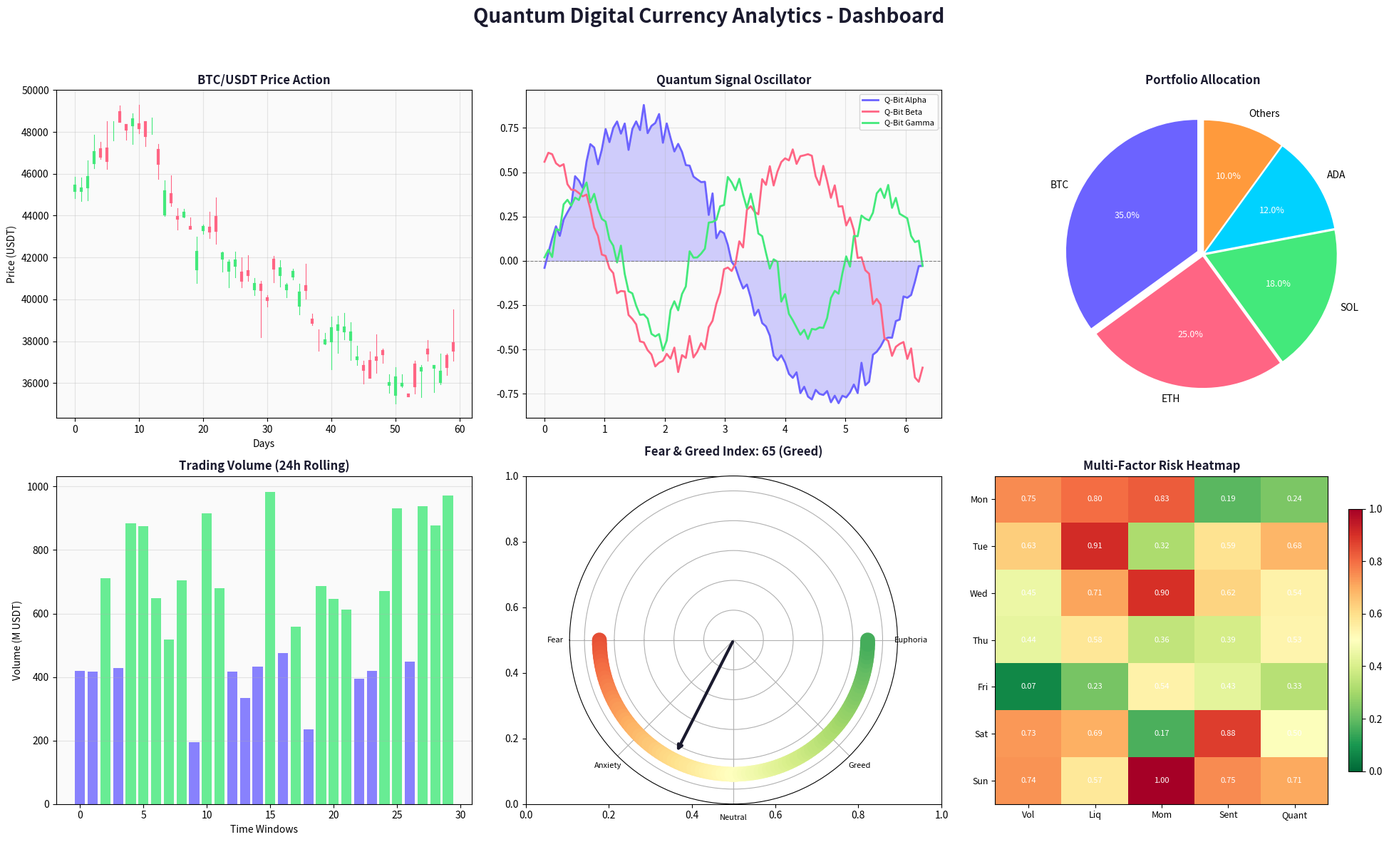
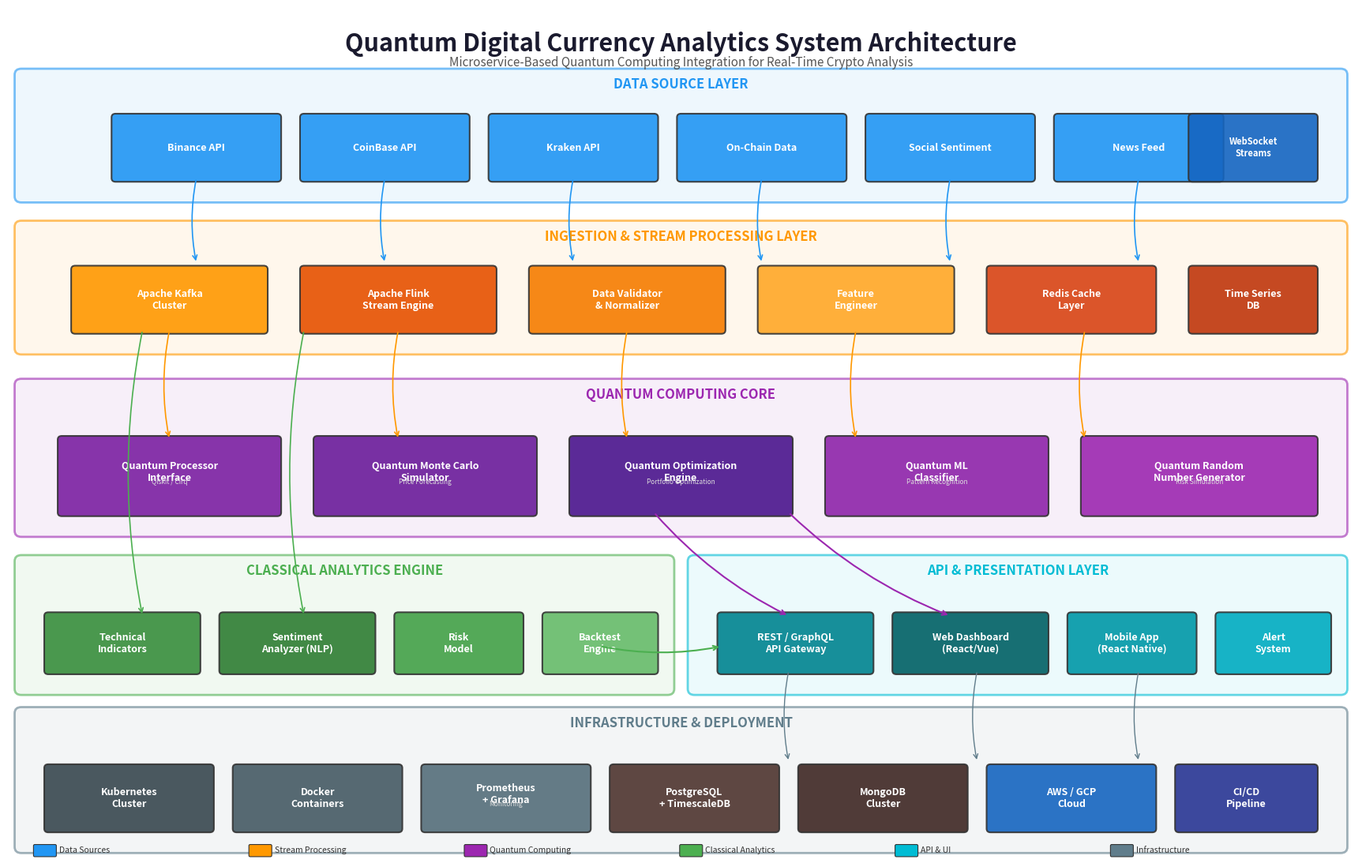

The script that saved these images, in order:
import matplotlib
matplotlib.use('Agg')
import matplotlib.pyplot as plt
import matplotlib.patches as mpatches
from matplotlib.patches import FancyBboxPatch, FancyArrowPatch
import numpy as np
import os

desktop = os.path.join(os.path.expanduser('~'), 'Desktop')
os.makedirs(desktop, exist_ok=True)

# ============================================================
# IMAGE 1: Main Dashboard with Charts
# ============================================================
fig1, axes = plt.subplots(2, 3, figsize=(20, 12))
fig1.suptitle('Quantum Digital Currency Analytics - Dashboard', 
              fontsize=20, fontweight='bold', color='#1a1a2e', y=0.98)

colors = {
    'primary': '#6C63FF',
    'secondary': '#FF6584',
    'accent': '#43E97B',
    'dark': '#1a1a2e',
    'light': '#f0f0f5',
    'cyan': '#00D2FF',
    'orange': '#FF9A3C'
}

# Chart 1: Price Candlestick-like chart
ax1 = axes[0, 0]
np.random.seed(42)
days = 60
base = 45000
prices = base + np.cumsum(np.random.randn(days) * 800)
opens = prices + np.random.randn(days) * 400
highs = np.maximum(prices, opens) + np.abs(np.random.randn(days) * 600)
lows = np.minimum(prices, opens) - np.abs(np.random.randn(days) * 600)

for i in range(days):
    color = '#43E97B' if prices[i] >= opens[i] else '#FF6584'
    ax1.plot([i, i], [lows[i], highs[i]], color=color, linewidth=0.8)
    ax1.plot([i, i], [min(opens[i], prices[i]), max(opens[i], prices[i])], 
             color=color, linewidth=3)

ax1.set_title('BTC/USDT Price Action', fontsize=12, fontweight='bold', color=colors['dark'])
ax1.set_xlabel('Days')
ax1.set_ylabel('Price (USDT)')
ax1.grid(True, alpha=0.3)
ax1.set_facecolor('#fafafa')

# Chart 2: Quantum Signal Strength
ax2 = axes[0, 1]
signal_x = np.linspace(0, 2*np.pi, 100)
signal_y1 = np.sin(signal_x) * 0.8 + np.random.randn(100) * 0.05
signal_y2 = np.cos(signal_x * 1.5) * 0.6 + np.random.randn(100) * 0.05
signal_y3 = np.sin(signal_x * 2.5) * 0.4 + np.random.randn(100) * 0.05

ax2.fill_between(signal_x, signal_y1, alpha=0.3, color=colors['primary'])
ax2.plot(signal_x, signal_y1, color=colors['primary'], linewidth=2, label='Q-Bit Alpha')
ax2.plot(signal_x, signal_y2, color=colors['secondary'], linewidth=2, label='Q-Bit Beta')
ax2.plot(signal_x, signal_y3, color=colors['accent'], linewidth=2, label='Q-Bit Gamma')
ax2.axhline(y=0, color='gray', linestyle='--', linewidth=0.8)
ax2.set_title('Quantum Signal Oscillator', fontsize=12, fontweight='bold', color=colors['dark'])
ax2.legend(fontsize=8)
ax2.grid(True, alpha=0.3)
ax2.set_facecolor('#fafafa')

# Chart 3: Portfolio Allocation Pie
ax3 = axes[0, 2]
sizes = [35, 25, 18, 12, 10]
labels = ['BTC', 'ETH', 'SOL', 'ADA', 'Others']
explode = (0.05, 0.02, 0.02, 0.02, 0.02)
wedges, texts, autotexts = ax3.pie(sizes, explode=explode, labels=labels,
                                    autopct='%1.1f%%', startangle=90,
                                    colors=[colors['primary'], colors['secondary'],
                                            colors['accent'], colors['cyan'], colors['orange']])
for text in texts:
    text.set_fontsize(10)
for autotext in autotexts:
    autotext.set_fontsize(9)
    autotext.set_color('white')
ax3.set_title('Portfolio Allocation', fontsize=12, fontweight='bold', color=colors['dark'])

# Chart 4: Volume Bar Chart
ax4 = axes[1, 0]
volume_data = np.random.randint(100, 1000, 30)
bar_colors = [colors['accent'] if volume_data[i] > 500 else colors['primary'] for i in range(30)]
ax4.bar(range(30), volume_data, color=bar_colors, alpha=0.8)
ax4.set_title('Trading Volume (24h Rolling)', fontsize=12, fontweight='bold', color=colors['dark'])
ax4.set_xlabel('Time Windows')
ax4.set_ylabel('Volume (M USDT)')
ax4.grid(True, alpha=0.3, axis='y')
ax4.set_facecolor('#fafafa')

# Chart 5: Fear & Greed Index Gauge
ax5 = axes[1, 1]
theta = np.linspace(0, np.pi, 100)
r = np.ones_like(theta)
ax5 = fig1.add_subplot(2, 3, 5, projection='polar')
ax5.set_theta_zero_location('W')
ax5.set_theta_direction(1)

# Color gradient for gauge
gradient_colors = plt.cm.RdYlGn(np.linspace(0.15, 0.85, 100))
for i in range(99):
    ax5.plot(theta[i:i+2], [0.9, 0.9], color=gradient_colors[i], linewidth=15, solid_capstyle='round')

# Needle at "Greed" position (65/100)
needle_angle = np.pi * 0.35
ax5.annotate('', xy=(needle_angle, 0.85), xytext=(0, 0),
            arrowprops=dict(arrowstyle='->', color=colors['dark'], lw=3))
ax5.set_ylim(0, 1.1)
ax5.set_yticklabels([])
ax5.set_xticks([0, np.pi/4, np.pi/2, 3*np.pi/4, np.pi])
ax5.set_xticklabels(['Fear', 'Anxiety', 'Neutral', 'Greed', 'Euphoria'], fontsize=8)
ax5.set_title('Fear & Greed Index: 65 (Greed)', fontsize=12, fontweight='bold', 
              color=colors['dark'], pad=20)

# Chart 6: Risk Heatmap
ax6 = axes[1, 2]
risk_data = np.random.rand(7, 5)
im = ax6.imshow(risk_data, cmap='RdYlGn_r', aspect='auto', vmin=0, vmax=1)
ax6.set_xticks(range(5))
ax6.set_xticklabels(['Vol', 'Liq', 'Mom', 'Sent', 'Quant'], fontsize=9)
ax6.set_yticks(range(7))
ax6.set_yticklabels(['Mon', 'Tue', 'Wed', 'Thu', 'Fri', 'Sat', 'Sun'], fontsize=9)
for i in range(7):
    for j in range(5):
        ax6.text(j, i, f'{risk_data[i, j]:.2f}', ha='center', va='center', fontsize=8, color='white')
plt.colorbar(im, ax=ax6, shrink=0.8)
ax6.set_title('Multi-Factor Risk Heatmap', fontsize=12, fontweight='bold', color=colors['dark'])

plt.tight_layout(rect=[0, 0, 1, 0.95])
path1 = os.path.join(desktop, 'quantum_crypto_dashboard.png')
fig1.savefig(path1, dpi=200, bbox_inches='tight', facecolor='white')
plt.close(fig1)
print(f"Image 1 saved: {path1}")

# ============================================================
# IMAGE 2: System Architecture Diagram
# ============================================================
fig2, ax = plt.subplots(1, 1, figsize=(22, 14))
ax.set_xlim(0, 100)
ax.set_ylim(0, 70)
ax.axis('off')
ax.set_facecolor('#f8f9ff')

# Title
ax.text(50, 67, 'Quantum Digital Currency Analytics System Architecture',
        fontsize=22, fontweight='bold', ha='center', va='center', color='#1a1a2e')
ax.text(50, 65.5, 'Microservice-Based Quantum Computing Integration for Real-Time Crypto Analysis',
        fontsize=11, ha='center', va='center', color='#555')

def draw_box(ax, x, y, w, h, text, color, fontsize=10, subtext=None):
    box = FancyBboxPatch((x, y), w, h, boxstyle="round,pad=0.3",
                          facecolor=color, edgecolor='#333', linewidth=1.5, alpha=0.9)
    ax.add_patch(box)
    if subtext:
        ax.text(x + w/2, y + h/2 + 0.3, text, fontsize=fontsize, fontweight='bold',
                ha='center', va='center', color='white')
        ax.text(x + w/2, y + h/2 - 0.5, subtext, fontsize=fontsize-3,
                ha='center', va='center', color='#ddd')
    else:
        ax.text(x + w/2, y + h/2, text, fontsize=fontsize, fontweight='bold',
                ha='center', va='center', color='white')

def draw_section(ax, x, y, w, h, title, color_edge, color_bg='#f0f4ff'):
    rect = FancyBboxPatch((x, y), w, h, boxstyle="round,pad=0.5",
                           facecolor=color_bg, edgecolor=color_edge, linewidth=2, alpha=0.6)
    ax.add_patch(rect)
    ax.text(x + w/2, y + h - 0.8, title, fontsize=12, fontweight='bold',
            ha='center', va='center', color=color_edge)

def draw_arrow(ax, x1, y1, x2, y2, color='#555', style='->', lw=1.5):
    ax.annotate('', xy=(x2, y2), xytext=(x1, y1),
               arrowprops=dict(arrowstyle=style, color=color, lw=lw, connectionstyle='arc3,rad=0.1'))

# === LAYER 1: Data Sources (Top) ===
draw_section(ax, 1, 54.5, 98, 10, 'DATA SOURCE LAYER', '#2196F3', '#e3f2fd')

sources = [('Binance API', 8), ('CoinBase API', 22), ('Kraken API', 36), 
           ('On-Chain Data', 50), ('Social Sentiment', 64), ('News Feed', 78)]
for name, x in sources:
    draw_box(ax, x, 56, 12, 5, name, '#2196F3', 9)

draw_box(ax, 88, 56, 9, 5, 'WebSocket\nStreams', '#1565C0', 8)

# === LAYER 2: Ingestion & Stream Processing ===
draw_section(ax, 1, 42, 98, 10, 'INGESTION & STREAM PROCESSING LAYER', '#FF9800', '#fff3e0')

draw_box(ax, 5, 43.5, 14, 5, 'Apache Kafka\nCluster', '#FF9800', 9)
draw_box(ax, 22, 43.5, 14, 5, 'Apache Flink\nStream Engine', '#E65100', 9)
draw_box(ax, 39, 43.5, 14, 5, 'Data Validator\n& Normalizer', '#F57C00', 9)
draw_box(ax, 56, 43.5, 14, 5, 'Feature\nEngineer', '#FFA726', 9)
draw_box(ax, 73, 43.5, 12, 5, 'Redis Cache\nLayer', '#D84315', 9)
draw_box(ax, 88, 43.5, 9, 5, 'Time Series\nDB', '#BF360C', 9)

# === LAYER 3: Quantum Computing Core ===
draw_section(ax, 1, 27, 98, 12, 'QUANTUM COMPUTING CORE', '#9C27B0', '#f3e5f5')

draw_box(ax, 4, 28.5, 16, 6, 'Quantum Processor\nInterface', '#7B1FA2', 9, 'Qiskit / Cirq')
draw_box(ax, 23, 28.5, 16, 6, 'Quantum Monte Carlo\nSimulator', '#6A1B9A', 9, 'Price Forecasting')
draw_box(ax, 42, 28.5, 16, 6, 'Quantum Optimization\nEngine', '#4A148C', 9, 'Portfolio Optimization')
draw_box(ax, 61, 28.5, 16, 6, 'Quantum ML\nClassifier', '#8E24AA', 9, 'Pattern Recognition')
draw_box(ax, 80, 28.5, 17, 6, 'Quantum Random\nNumber Generator', '#9C27B0', 9, 'Risk Simulation')

# === LAYER 4: Classical Analytics ===
draw_section(ax, 1, 14, 48, 10.5, 'CLASSICAL ANALYTICS ENGINE', '#4CAF50', '#e8f5e9')

draw_box(ax, 3, 15.5, 11, 4.5, 'Technical\nIndicators', '#388E3C', 9)
draw_box(ax, 16, 15.5, 11, 4.5, 'Sentiment\nAnalyzer (NLP)', '#2E7D32', 9)
draw_box(ax, 29, 15.5, 9, 4.5, 'Risk\nModel', '#43A047', 9)
draw_box(ax, 40, 15.5, 8, 4.5, 'Backtest\nEngine', '#66BB6A', 9)

# === LAYER 5: API & Dashboard ===
draw_section(ax, 51, 14, 48, 10.5, 'API & PRESENTATION LAYER', '#00BCD4', '#e0f7fa')

draw_box(ax, 53, 15.5, 11, 4.5, 'REST / GraphQL\nAPI Gateway', '#00838F', 9)
draw_box(ax, 66, 15.5, 11, 4.5, 'Web Dashboard\n(React/Vue)', '#006064', 9)
draw_box(ax, 79, 15.5, 9, 4.5, 'Mobile App\n(React Native)', '#0097A7', 9)
draw_box(ax, 90, 15.5, 8, 4.5, 'Alert\nSystem', '#00ACC1', 9)

# === LAYER 6: Infrastructure (Bottom) ===
draw_section(ax, 1, 1, 98, 11, 'INFRASTRUCTURE & DEPLOYMENT', '#607D8B', '#eceff1')

draw_box(ax, 3, 2.5, 12, 5, 'Kubernetes\nCluster', '#37474F', 9)
draw_box(ax, 17, 2.5, 12, 5, 'Docker\nContainers', '#455A64', 9)
draw_box(ax, 31, 2.5, 12, 5, 'Prometheus\n+ Grafana', '#546E7A', 9, 'Monitoring')
draw_box(ax, 45, 2.5, 12, 5, 'PostgreSQL\n+ TimescaleDB', '#4E342E', 9)
draw_box(ax, 59, 2.5, 12, 5, 'MongoDB\nCluster', '#3E2723', 9)
draw_box(ax, 73, 2.5, 12, 5, 'AWS / GCP\nCloud', '#1565C0', 9)
draw_box(ax, 87, 2.5, 10, 5, 'CI/CD\nPipeline', '#283593', 9)

# === Arrows connecting layers ===
# Data Sources -> Ingestion
for x in [14, 28, 42, 56, 70, 84]:
    draw_arrow(ax, x, 56, x, 49, '#2196F3', lw=1.2)

# Ingestion -> Quantum
for x in [12, 29, 46, 63, 80]:
    draw_arrow(ax, x, 43.5, x, 34.5, '#FF9800', lw=1.2)

# Ingestion -> Classical
draw_arrow(ax, 10, 43.5, 10, 20, '#4CAF50', lw=1.2)
draw_arrow(ax, 22, 43.5, 22, 20, '#4CAF50', lw=1.2)

# Quantum -> API
draw_arrow(ax, 48, 28.5, 58, 20, '#9C27B0', lw=1.5)
draw_arrow(ax, 58, 28.5, 70, 20, '#9C27B0', lw=1.5)

# Classical -> API
draw_arrow(ax, 44, 17.5, 53, 17.5, '#4CAF50', lw=1.5)

# API -> Infrastructure
for x in [58, 72, 84]:
    draw_arrow(ax, x, 15.5, x, 8, '#607D8B', lw=1)

# Legend
legend_items = [
    ('#2196F3', 'Data Sources'),
    ('#FF9800', 'Stream Processing'),
    ('#9C27B0', 'Quantum Computing'),
    ('#4CAF50', 'Classical Analytics'),
    ('#00BCD4', 'API & UI'),
    ('#607D8B', 'Infrastructure')
]
for i, (color, label) in enumerate(legend_items):
    ax.add_patch(FancyBboxPatch((2 + i*16, 0.3), 1.5, 0.8, boxstyle="round,pad=0.1",
                                 facecolor=color, edgecolor='#333', linewidth=0.8))
    ax.text(3.8 + i*16, 0.7, label, fontsize=7.5, ha='left', va='center', color='#333')

path2 = os.path.join(desktop, 'quantum_system_architecture.png')
fig2.savefig(path2, dpi=200, bbox_inches='tight', facecolor='#f8f9ff')
plt.close(fig2)
print(f"Image 2 saved: {path2}")
print("\nDone! Both images saved to Desktop.")
